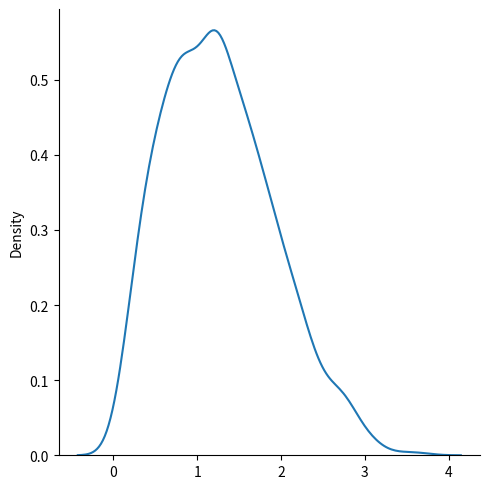

This figure's Python source:
from numpy import random
import matplotlib.pyplot as plt
import seaborn as sns

x = random.rayleigh(scale=2, size=(2, 3))
print(x)


y = sns.displot(random.rayleigh(size=1000), kind="kde")
plt.show()
